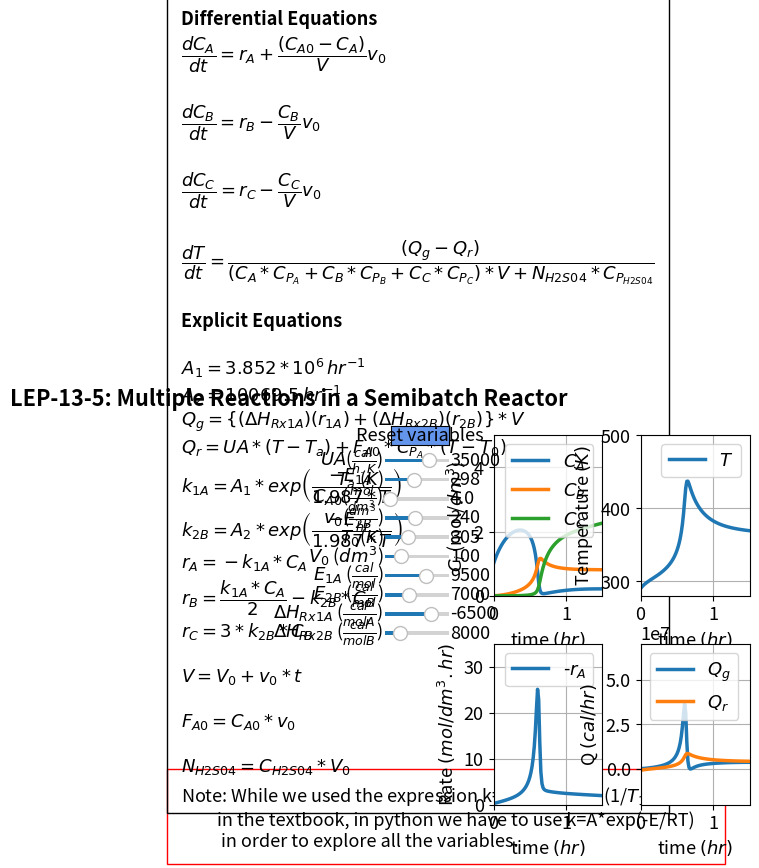

Reproduce this figure in Python.
#%%
#Libraries
import numpy as np
from scipy.integrate import odeint
import matplotlib.pyplot as plt
import matplotlib as mpl
mpl.rcParams.update({'font.size': 13, 'lines.linewidth': 2.5})
from matplotlib.widgets import Slider, Button

#%%
#Explicit equations
UA=35000
Ta=298
Ca0=4
vo=240
To=305
V0=100
E1A = 9500
E2B = 7000
CpA=30
CpB=60
CpC=20
CpS=35
dH1A=-6500
dH2B=8000
A1=3.852*10**6
A2=10069.51
def ODEfun(Yfuncvec,t,UA,Ta,Ca0,vo,To,V0,E1A,E2B,CpA,CpB,CpC,CpS,dH1A,dH2B,A1,A2):
    Ca= Yfuncvec[0]
    Cb= Yfuncvec[1]
    Cc= Yfuncvec[2]
    T= Yfuncvec[3]
      #Explicit Equation Inline
    k1A = A1* np.exp(-E1A/(1.987 *T))
    k2B = A2* np.exp(-E2B/(1.987*T))
    ra = 0 - (k1A * Ca); 
    V = V0 + vo * t; 
    rc = 3 * k2B * Cb; 
    rb = k1A * Ca / 2 - (k2B * Cb);
    Fa0=Ca0*vo
    NH2S04=1*V0
    # Differential equations
    dCadt = ra + (Ca0 - Ca) * vo / V; 
    dCbdt = rb - (Cb * vo / V); 
    dCcdt = rc - (Cc * vo / V); 
    Qg= (dH1A * (ra) + dH2B * (0 - (k2B * Cb))) * V
    Qr=UA*(T-Ta)+(Fa0 *CpA *(T - To)) 
    dTdt = (Qg-Qr) / ((Ca *CpA + Cb *CpB + Cc *CpC) * V + NH2S04 *CpS) 
    return np.array([dCadt, dCbdt, dCcdt, dTdt])

tspan = np.linspace(0, 1.5, 100) # Range for the independent variable
y0 = np.array([1,0,0,290]) # Initial values for the dependent variables

#%%
fig, ((ax1, ax2), (ax3, ax4)) = plt.subplots(2, 2)
fig.suptitle("""LEP-13-5: Multiple Reactions in a Semibatch Reactor""", fontweight='bold', x = 0.18, y=0.98)
plt.subplots_adjust(left=0.5)
fig.subplots_adjust(wspace=0.35,hspace=0.3)
sol =  odeint(ODEfun, y0, tspan, (UA,Ta,Ca0,vo,To,V0,E1A,E2B,CpA,CpB,CpC,CpS,dH1A,dH2B,A1,A2))
Ca = sol[:, 0]
Cb= sol[:, 1]
Cc= sol[:, 2]
T= sol[:, 3]
k1A = A1* np.exp(-E1A/(1.987 *T))
k2B = A2* np.exp(-E2B/(1.987*T))
ra = 0 - (k1A * Ca); 
Rate=-ra
Fa0=Ca0*vo
V = V0 + vo * tspan
Qg= (dH1A * (ra) + dH2B * (0 - (k2B * Cb))) * V
Qr=UA*(T-Ta)+(Fa0 *CpA *(T - To)) 


p1,p2,p3= ax1.plot(tspan, Ca,tspan, Cb,tspan, Cc)
ax1.legend([r'$C_A$',r'$C_B$',r'$C_C$'], loc='upper right')
ax1.set_xlabel('time $(hr)$', fontsize='medium')
ax1.set_ylabel(r'$C_i$ (mol/$dm^{3}$)', fontsize='medium')
ax1.grid()
ax1.set_ylim(0, 5)
ax1.set_xlim(0, 1.5)

p4 = ax2.plot(tspan, T)[0]
ax2.legend([r'$T$'], loc='upper right')
ax2.set_xlabel('time $(hr)$', fontsize='medium')
ax2.set_ylabel(r'Temperature $(K)$', fontsize='medium')
ax2.grid()
ax2.set_ylim(280, 500)
ax2.set_xlim(0, 1.5)

p5 = ax3.plot(tspan,Rate)[0]
ax3.legend([r'-$r_A$'], loc='upper right')
ax3.set_xlabel('time $(hr)$', fontsize='medium')
ax3.set_ylabel(r'Rate $(mol/dm^{3}.hr)$', fontsize='medium')
ax3.grid()
ax3.set_ylim(0, 35)
ax3.set_xlim(0, 1.5)

p6,p7 = ax4.plot(tspan,Qg,tspan,Qr)
ax4.legend(['$Q_g$', '$Q_r$'], loc='upper left')
ax4.set_xlabel('time $(hr)$', fontsize='medium')
ax4.set_ylabel(r'Q $(cal/hr)$', fontsize='medium')
ax4.grid()
ax4.set_ylim(-2*10**7, 7*10**7)
ax4.set_xlim(0, 1.5)

ax1.text(-4.3, -7.7,'Note: While we used the expression k=$k_1$*exp(E/R*(1/$T_1$ - 1/$T_2$)) \n         in the textbook, in python we have to use k=A*exp(-E/RT) \n          in order to explore all the variables.',wrap = True, fontsize=13,
        bbox=dict(facecolor='none', edgecolor='red', pad=10))
ax1.text(-4.3,-6.1,'Differential Equations'
         '\n'
         r'$\dfrac{dC_A}{dt} =r_A +\dfrac{(C_{A0}-C_A)}{V} v_0$'
         '\n\n'
         r'$\dfrac{dC_B}{dt} =r_B -\dfrac{C_B}{V} v_0$'
         '\n\n'
         r'$\dfrac{dC_C}{dt} =r_C -\dfrac{C_C}{V} v_0$'
         '\n\n'
         r'$\dfrac{dT}{dt}=\dfrac{(Q_g-Q_r)}{(C_A*C_{P_A}+C_B*C_{P_B}+C_C*C_{P_C})*V+N_{H2S04}*C_{P_{H2S04}}}$'
         '\n\n'
         'Explicit Equations'
         '\n\n'
          r'$A_1 = 3.852*10^{6}\thinspace hr^{-1}$'
                '\n'
         r'$A_2 = 10069.5 \thinspace hr^{-1}$'
                '\n'
         r'$Q_g=\{(\Delta H_{Rx1A})(r_{1A})+(\Delta H_{Rx2B})(r_{2B})\}*V$'
         '\n'
         r'$Q_r=UA*(T-T_a)+F_{A0}*C_{P_A}*(T-T_0)$'
         '\n'
         r'$k_{1A}=A_1*exp\left(\dfrac{-E_{1A}}{1.987*T}\right)$'
         '\n'
         r'$k_{2B}=A_2*exp\left(\dfrac{-E_{2B}}{1.987*T}\right)$'
         '\n'
         r'$r_A=-k_{1A}* C_A$'
         '\n'
         r'$r_B=\dfrac{k_{1A}*C_A}{2}- k_{2B}*C_B$'
         '\n'
         r'$r_C=3* k_{2B}* C_{B}$'
         '\n\n'
         r'$V=V_0+ v_0* t$'
         '\n\n'
         r'$F_{A0}=C_{A0}* v_0 $'
         '\n\n'
         r'$N_{H2S04}=C_{H2S04}* V_0$'
         '\n'
          , ha='left', wrap = True, fontsize=13,
        bbox=dict(facecolor='none', edgecolor='black', pad=10.0), fontweight='bold')

#ax1.axis('off')
axcolor = 'black'
ax_UA = plt.axes([0.33, 0.82, 0.1, 0.015], facecolor=axcolor)
ax_Ta = plt.axes([0.33, 0.78, 0.1, 0.015], facecolor=axcolor)
ax_Ca0 = plt.axes([0.33, 0.74, 0.1, 0.015], facecolor=axcolor)
ax_vo = plt.axes([0.33, 0.7, 0.1, 0.015], facecolor=axcolor)
ax_To = plt.axes([0.33, 0.66, 0.1, 0.015], facecolor=axcolor)
ax_V0 = plt.axes([0.33, 0.62, 0.1, 0.015], facecolor=axcolor)
ax_E1A = plt.axes([0.33, 0.58, 0.1, 0.015], facecolor=axcolor)
ax_E2B = plt.axes([0.33, 0.54, 0.1, 0.015], facecolor=axcolor)
ax_dH1A = plt.axes([0.33, 0.50, 0.1, 0.015], facecolor=axcolor)
ax_dH2B = plt.axes([0.33, 0.46, 0.1, 0.015], facecolor=axcolor)

sUA = Slider(ax_UA, r'$UA$($\frac{cal}{h.K}$)', 1000, 50000, valinit=35000,valfmt='%1.0f')
sTa= Slider(ax_Ta, r'$T_{a}$ ($K$)', 275, 325, valinit=298,valfmt='%1.0f')
sCa0 = Slider(ax_Ca0,r'$C_{A0}$($\frac{mol}{dm^3}$)',1, 40, valinit=4,valfmt='%1.1f')
svo = Slider(ax_vo,r'$v_{0}$($\frac{dm^3}{hr}$)', 10, 500, valinit= 240,valfmt='%1.0f')
sTo = Slider(ax_To,r'$T_{0}$($K$)', 280, 350, valinit=305,valfmt='%1.0f')
sV0 = Slider(ax_V0,r'$V_0$ ($dm^3$)', 30, 300, valinit= 100,valfmt='%1.0f')
sE1A = Slider(ax_E1A,r'$E_{1A}$ ($\frac{cal}{mol}$)', 5000, 12000, valinit= 9500,valfmt='%1.0f')
sE2B = Slider(ax_E2B,r'$E_{2B}$ ($\frac{cal}{mol}$)', 2000, 15000, valinit= 7000,valfmt='%1.0f')
sdH1A = Slider(ax_dH1A,r'$\Delta H_{Rx1A}$ ($\frac{cal}{mol A}$)', -20500, -1000, valinit= -6500,valfmt='%1.0f')
sdH2B = Slider(ax_dH2B,r'$\Delta H_{Rx2B}$ ($\frac{cal}{mol B}$)', 1000, 30000, valinit= 8000,valfmt='%1.0f')

def update_plot2(val):
    UA = sUA.val
    Ta =sTa.val
    Ca0 = sCa0.val
    vo =svo.val
    To = sTo.val
    V0 =sV0.val
    E1A = sE1A.val
    E2B =sE2B.val
    dH1A =sdH1A.val
    dH2B =sdH2B.val
    sol = odeint(ODEfun, y0, tspan, (UA,Ta,Ca0,vo,To,V0,E1A,E2B,CpA,CpB,CpC,CpS,dH1A,dH2B,A1,A2))
    Ca = sol[:, 0]
    Cb= sol[:, 1]
    Cc= sol[:, 2]
    T= sol[:, 3]
    k1A = A1* np.exp(-E1A/(1.987 *T))
    k2B = A2* np.exp(-E2B/(1.987*T))
    ra = 0 - (k1A * Ca); 
    Rate=-ra 
    Fa0=Ca0*vo
    V = V0 + vo * tspan
    Qg= (dH1A * (ra) + dH2B * (0 - (k2B * Cb))) * V
    Qr=UA*(T-Ta)+ (Fa0 *CpA *(T - To)) 
    p1.set_ydata(Ca)
    p2.set_ydata(Cb)
    p3.set_ydata(Cc)
    p4.set_ydata(T)
    p5.set_ydata(Rate)
    p6.set_ydata(Qg)
    p7.set_ydata(Qr)
    fig.canvas.draw_idle()

sUA.on_changed(update_plot2)
sTa.on_changed(update_plot2)
sCa0.on_changed(update_plot2)
svo.on_changed(update_plot2)
sTo.on_changed(update_plot2)
sV0.on_changed(update_plot2)
sE1A.on_changed(update_plot2)
sE2B.on_changed(update_plot2)
sdH1A.on_changed(update_plot2)
sdH2B.on_changed(update_plot2)

resetax = plt.axes([0.34, 0.86, 0.09, 0.04])
button = Button(resetax, 'Reset variables', color='cornflowerblue', hovercolor='0.975')

def reset(event):
    sUA.reset()
    sTa.reset()
    sCa0.reset()
    svo.reset()
    sTo.reset()
    sV0.reset()
    sE1A.reset()
    sE2B.reset()
    sdH1A.reset()
    sdH2B.reset()
button.on_clicked(reset)
    
